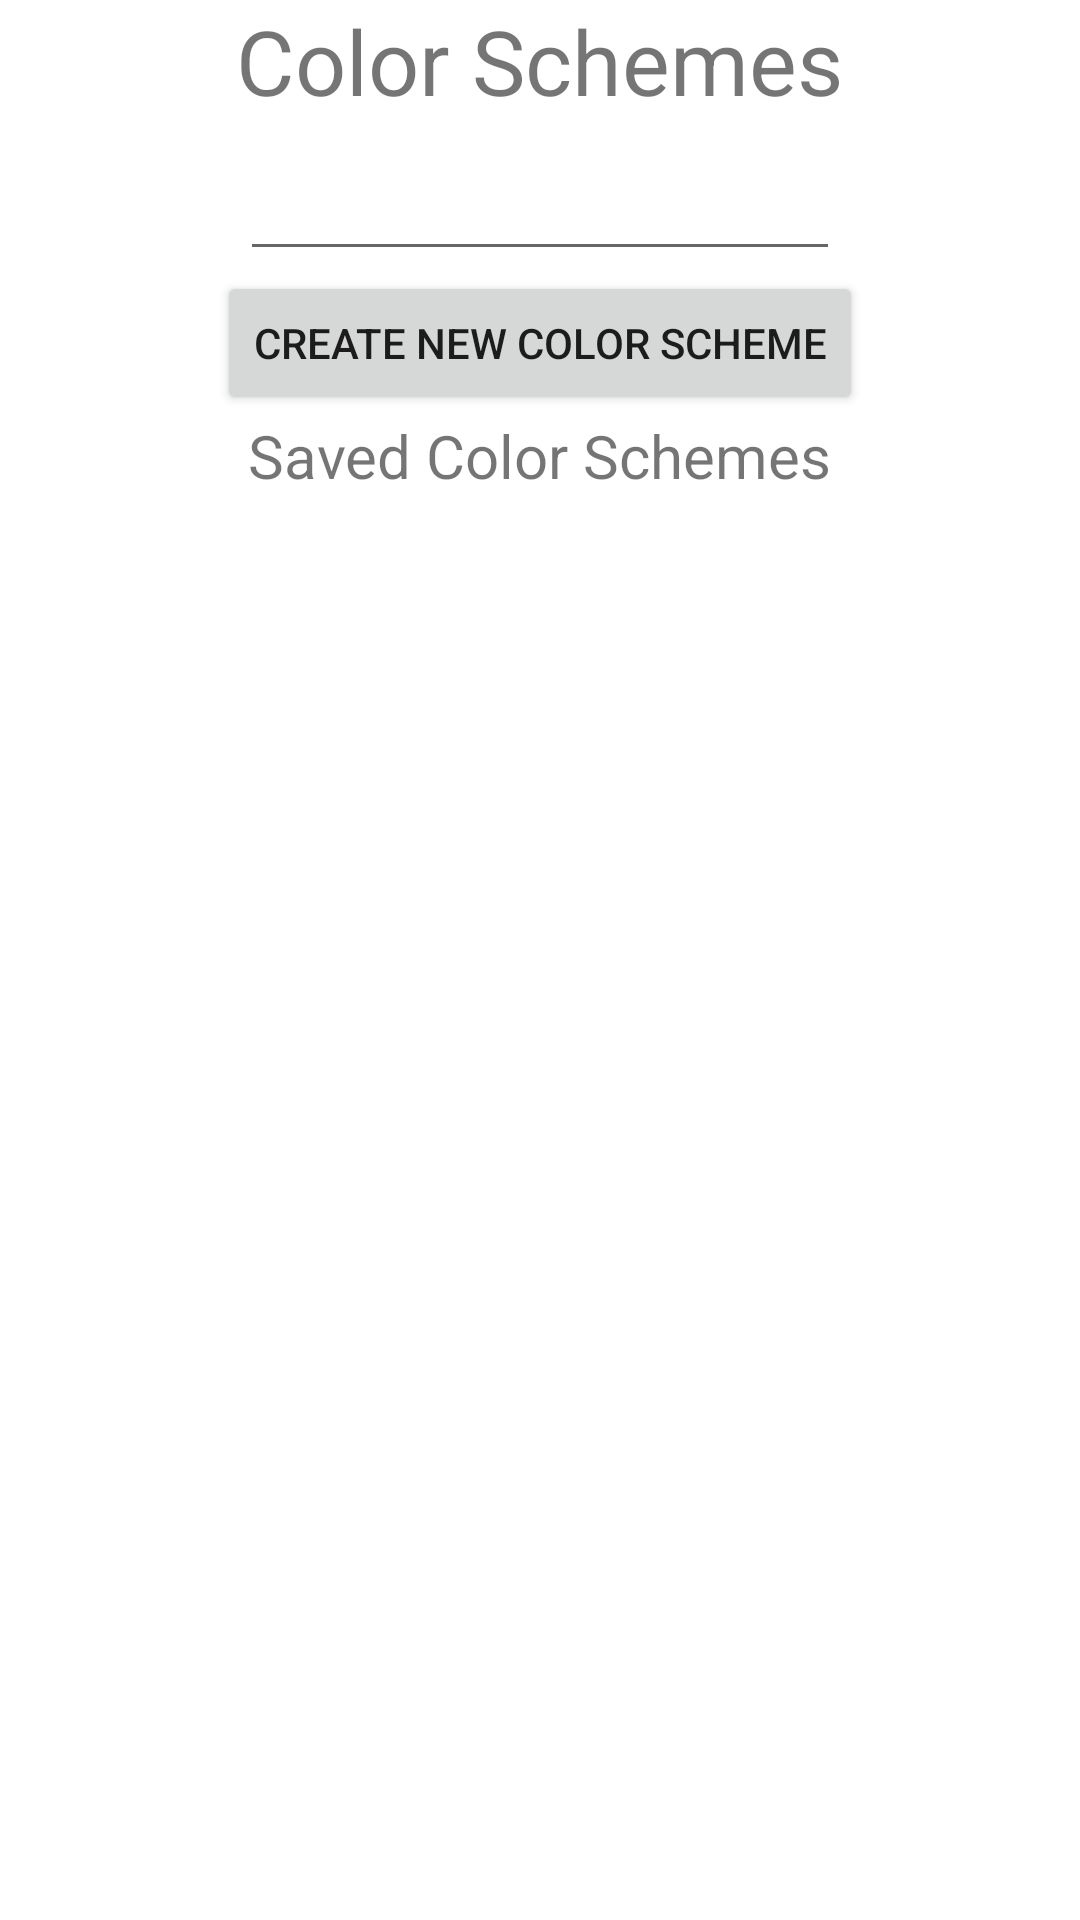

Reconstruct the res/layout file that produces this screen, plus the resources it refers to.
<!-- AndroidManifest.xml: application theme Theme.ColorSnap -->
<!-- res/layout/activity_color_schemes.xml -->
<?xml version="1.0" encoding="utf-8"?>

<LinearLayout
    xmlns:android="http://schemas.android.com/apk/res/android" android:layout_width="match_parent"
    android:layout_height="match_parent"
    android:orientation="vertical">

    <TextView
        android:layout_width="wrap_content"
        android:layout_height="wrap_content"
        android:text="Color Schemes"
        android:layout_gravity="center"
        android:textSize="30sp"/>

    <EditText
        android:layout_width="200dp"
        android:layout_height="50dp"
        android:layout_gravity="center"
        android:id="@+id/editTextColorName" />


    <Button
        android:layout_width="wrap_content"
        android:layout_height="wrap_content"
        android:text="Create New Color Scheme"
        android:layout_gravity="center"
        android:id="@+id/buttonAddColorScheme" />

    <TextView
        android:layout_width="wrap_content"
        android:layout_height="wrap_content"
        android:text="Saved Color Schemes"
        android:layout_gravity="center"
        android:textSize="20sp"/>

    <androidx.recyclerview.widget.RecyclerView
        android:layout_width="match_parent"
        android:layout_height="match_parent"
        android:layout_gravity="center"
        android:id="@+id/recyclerViewColorScheme"/>


</LinearLayout>
<!-- resources referenced by this layout -->
<resources>
  <style name="Theme.ColorSnap" parent="Theme.MaterialComponents.DayNight.DarkActionBar">
          
          <item name="colorPrimary">@color/purple_500</item>
          <item name="colorPrimaryVariant">@color/purple_700</item>
          <item name="colorOnPrimary">@color/white</item>
          
          <item name="colorSecondary">@color/teal_200</item>
          <item name="colorSecondaryVariant">@color/teal_700</item>
          <item name="colorOnSecondary">@color/black</item>
          
          <item name="android:statusBarColor" tools:targetApi="l">?attr/colorPrimaryVariant</item>
          
      </style>
  <color name="purple_500">#FF6200EE</color>
  <color name="purple_700">#FF3700B3</color>
  <color name="white">#FFFFFFFF</color>
  <color name="teal_200">#FF03DAC5</color>
  <color name="teal_700">#FF018786</color>
  <color name="black">#FF000000</color>
</resources>
